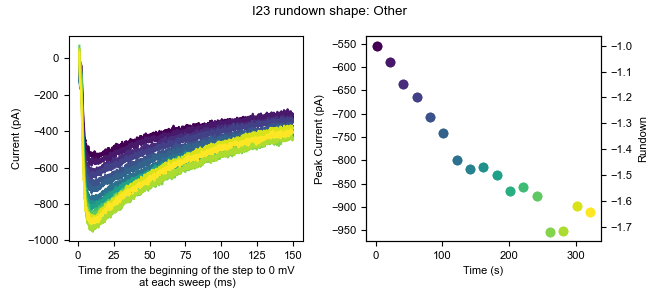

Source data for this figure (header and first rows):
0, 1, 2, 3, 4, 5, 6, 7, 8, 9, 10, 11, 12, 13, 14, 15, 16
4.671, 5.928, 5.021, 8.164, 0.3073, -0.2396, -5.608, -5.133, -10.28, -8.602, -9.805, 4.004, -12.78, -7.205, -9.452, -6, -1.438
6.247, -1.954, -10.74, 5.011, -1.27, -0.2396, -8.761, -9.862, -22.9, -5.45, -22.41, 4.003, -0.169, -11.93, -14.18, -9.153, -7.744
1.518, 7.504, -2.861, -10.75, 3.459, 4.488, -11.91, -3.557, -5.557, -2.298, -16.11, 7.156, -3.322, -13.51, -9.453, -13.88, 0.137
-0.05722, -6.682, 0.2919, -9.175, 3.46, -11.27, -5.608, -1.98, -8.709, -7.026, -14.53, -7.03, -17.51, -7.205, -9.452, -1.271, -7.744
3.095, -6.682, -2.861, -21.79, -10.73, -20.73, -7.184, -13.01, -13.44, -11.75, -9.805, -13.34, -20.66, -18.24, -17.33, 3.458, -20.35
15.7, 5.928, 5.021, 3.435, -4.422, 7.641, 0.6965, -0.4039, 3.901, -2.298, -0.3468, 7.156, -3.321, 6.981, 4.734, 25.53, -3.015
3.094, -3.53, -6.014, -18.63, -15.46, 4.488, -0.8805, -1.981, -0.8277, -11.76, -5.077, 2.426, -12.78, 8.557, 0.005444, 1.881, 11.17
6.248, 7.504, -1.284, 5.012, 3.46, -0.2396, -8.76, 5.901, -0.8267, 8.737, -1.923, 2.427, 2.984, 5.405, 3.158, -2.847, -6.168
-6.363, -6.683, -17.05, -2.87, -12.3, -14.43, -10.34, -1.981, -21.32, -11.76, -22.41, -11.76, -25.39, -7.206, -7.876, -10.73, -23.51
7.824, 7.504, 8.173, 3.435, 6.612, -0.2396, 3.85, 4.325, -5.556, -3.874, -35.02, 5.58, -6.474, 8.557, -4.723, 5.034, -1.439
14.13, 9.08, 9.749, -6.023, 1.883, 4.488, 0.6965, -1.981, -8.709, -13.33, -20.84, 2.427, -6.474, -4.053, 3.158, -1.271, 0.137
-3.21, -12.99, -10.74, -13.9, -2.846, -6.546, -2.456, -13.01, -18.17, -16.48, -31.87, -18.06, -12.78, -11.93, -12.6, -9.153, -7.744
-3.21, -11.41, -2.861, -12.33, -5.998, -19.16, -4.032, -11.44, -21.32, -14.91, -27.14, -21.22, -22.24, -11.93, -9.452, -10.73, -21.93
9.4, -5.106, -2.861, 9.74, -13.88, 2.912, -7.184, 1.172, -7.133, -8.603, -5.076, 0.851, -14.35, -2.477, -4.723, -2.847, -4.591
1.519, 10.66, 5.021, 22.35, 0.3073, 20.25, 3.85, 2.749, 3.902, -2.297, -9.805, 13.46, -8.05, 5.405, 1.582, 14.49, 8.019
7.824, 13.81, 1.868, 11.32, 9.765, 9.218, -2.455, 1.172, 0.7493, 0.8553, -3.499, -0.725, -6.474, 2.252, 11.04, 28.68, -6.167
10.98, 7.504, 1.868, -6.023, 5.035, 7.641, -5.609, 7.477, 2.325, -2.298, -11.38, 4.003, -6.474, -7.206, -3.148, 3.457, 0.137
4.671, 2.775, 3.444, -2.87, -5.999, -1.817, 3.849, 2.748, -3.98, -8.603, -12.96, -8.607, 1.407, -5.63, -1.571, 0.3053, -7.744
1.518, -0.3779, -4.437, -4.447, -12.3, 1.336, -2.456, -11.44, -24.47, -5.451, -22.42, -11.76, -11.2, -8.782, -14.18, 0.3053, -15.63
10.98, -5.107, -1.285, 3.435, -2.846, 10.79, -0.8805, -0.4049, -10.29, -2.298, -19.26, 4.003, 1.407, -5.63, 7.886, 1.881, 8.018
6.247, -0.3779, -7.59, -13.9, -1.27, -0.2406, -16.64, -8.286, -13.44, -10.18, -19.26, 2.427, -12.78, -0.9006, 1.581, -4.424, -10.9
4.671, 1.199, 6.597, -7.598, -4.422, -8.121, -0.8795, -6.709, -16.59, -19.64, -12.96, -5.454, -1.745, -7.205, 0.006444, -4.423, -6.167
-0.05722, 5.928, 11.33, -1.293, -2.845, 7.641, -8.76, -13.01, -18.17, -18.06, -22.41, -10.18, -12.78, 5.405, -1.571, 5.034, -3.015
15.7, 23.27, 0.2909, 8.164, 6.611, 13.95, 11.73, 9.053, 3.901, 15.04, -5.077, 10.31, 1.407, 24.32, 11.04, 16.07, 9.595
-14.25, -5.107, -15.47, -13.9, -5.999, -11.27, -19.8, -5.134, -18.17, -16.48, -25.57, -8.608, -19.08, -8.783, -9.453, -4.424, -20.36
-1.634, -3.53, -15.47, -7.599, -5.998, -4.969, -11.91, 2.749, -11.86, -14.91, -19.26, -5.454, -20.66, 3.829, -4.723, -6, -4.591
15.7, 16.96, 1.868, 3.435, 3.46, 6.065, -4.032, -5.133, -2.404, -5.45, -6.652, -2.302, -4.897, 10.13, 1.582, 0.3053, 1.714
14.13, 1.198, 1.868, 6.587, 3.459, -1.817, 2.273, -13.01, -0.8277, 5.583, -9.805, -2.302, -6.474, 3.828, 4.734, 5.033, -1.439
-18.97, -17.72, -15.47, -24.94, -24.91, -17.58, -18.22, -17.74, -22.9, -16.48, -27.14, -22.79, -36.42, -18.24, -15.76, -4.424, -21.93
10.98, -5.106, -7.59, -4.446, -2.846, -0.2396, -7.184, -3.557, -18.17, -7.026, -3.5, -7.031, -4.898, -4.053, 4.734, -2.847, -7.744
15.7, -0.3769, -1.284, 1.859, -1.269, -0.2396, -7.184, 2.749, -16.59, 5.584, -9.805, -7.031, 1.408, 6.981, 4.734, 0.3053, -9.32
9.4, 7.504, -1.285, -7.599, -9.151, -3.393, -0.8795, 2.748, -8.709, 5.584, -31.87, -3.878, -6.474, 3.828, 4.734, 0.3053, -7.744
-3.21, 1.199, -2.861, -7.599, -12.3, -0.2396, -0.8795, -14.59, -11.86, -18.06, -30.3, -10.18, -17.51, -0.8996, -7.876, 0.3053, -15.63
14.13, 16.96, 8.173, 9.741, 12.92, 1.336, 0.6965, 4.325, 3.902, -8.603, -14.53, 0.851, -4.897, 3.828, 7.887, 12.92, -6.168
-1.634, -1.954, 12.9, 16.04, -5.999, -0.2406, 2.273, -5.133, 2.325, -3.874, -12.96, -3.878, -4.898, -10.36, 1.581, 6.61, -1.439
9.4, 9.08, 12.9, -6.023, -2.846, 10.79, 0.6965, 5.901, -3.98, 7.16, -8.229, 4.003, -1.745, 3.828, 3.158, 0.3053, -3.015
1.518, 13.81, 0.2909, -2.87, 6.611, 2.912, -2.456, -5.134, -5.557, -3.874, -9.805, -0.726, -11.2, 5.404, 0.005444, 11.34, -4.592
-7.94, -8.259, -9.166, -18.63, -5.999, -0.2406, -5.609, -17.74, -18.17, -16.48, -11.38, -10.18, -17.51, -2.477, -3.148, 0.3053, -7.744
15.7, 5.928, -4.437, -13.9, -12.3, -1.816, -5.608, -3.556, -11.86, -11.75, -22.41, -11.76, -9.626, 6.981, -1.571, 14.49, -6.167
1.519, -9.835, -4.437, -15.48, -5.998, -6.545, -15.07, -13.01, -21.32, -0.7207, -20.84, -8.607, -17.51, -10.36, -12.6, -2.847, -9.32
7.824, -5.106, -10.74, -1.293, -7.574, 2.913, -10.34, -14.59, -11.86, -3.874, -14.53, -13.34, -12.78, 5.405, 0.006444, 1.882, -12.47
-11.09, -17.72, -7.59, -13.9, -15.46, -4.97, -19.8, -22.47, -27.62, -13.33, -27.14, -10.18, -17.51, -2.477, -14.18, -2.848, -20.36
-18.97, -11.41, -7.59, -17.06, -15.46, -3.393, -21.37, -8.286, -18.17, -13.33, -19.26, -11.76, -17.51, -7.206, -6.3, -9.153, -14.05
-3.21, 2.776, -12.32, -2.87, -7.574, 7.641, -7.184, -3.556, -11.86, -0.7207, -6.652, -10.18, -20.66, 5.405, -14.18, 3.458, -7.744
-6.363, -0.3779, 1.868, 3.435, 0.3063, 2.912, -10.34, -1.981, 3.901, -8.603, -8.229, -13.34, -15.93, 2.252, -15.76, 5.034, -14.05
-4.787, -3.53, 9.75, 9.74, 0.3073, -4.969, -10.34, -3.557, -11.86, -5.45, -14.53, 5.58, -1.745, -4.053, -1.571, 3.458, -4.591
-9.516, -9.836, -7.59, -9.176, -10.73, -16, 0.6965, -20.9, -15.01, -18.06, -25.57, -5.455, -9.627, -7.206, -4.724, -6.001, -15.63
1.518, 4.351, -2.861, 0.2818, -10.73, -1.817, 0.6965, -1.981, -16.59, -10.18, -16.11, -8.607, -11.2, -4.054, -4.724, -9.153, -6.168
-0.05822, 2.775, 16.05, 0.2818, 3.459, 2.912, -16.64, 16.94, -10.28, -10.18, -5.076, 0.85, -12.78, 6.981, -7.876, 5.034, -3.015
-1.634, -9.835, 12.9, -7.599, -13.88, 1.336, -15.07, -3.557, -3.98, -3.874, -20.84, -8.607, -19.08, -7.206, -11.03, -1.271, -12.47
1.518, -6.683, -10.74, -1.294, -15.46, -11.27, -8.761, -8.286, -8.709, -0.7217, -25.57, -11.76, -15.93, -10.36, -6.3, 6.61, -9.321
-1.635, -6.683, -10.74, 0.2818, -18.61, -8.122, -13.49, -11.44, -10.29, -14.91, -23.99, -25.95, -8.051, -0.9006, -14.18, -1.272, -20.36
10.98, -0.3779, 5.02, 3.435, 6.612, -0.2406, 0.6965, 2.748, -5.557, -5.45, -11.38, 7.156, -14.36, 3.828, -3.147, 8.186, -9.321
6.247, 1.199, -2.861, 1.859, -4.422, 9.217, -13.49, -9.862, -18.17, -14.91, -0.3478, -0.726, -23.81, -7.206, -3.148, 3.457, -10.9
1.518, -9.835, -7.59, -2.87, -9.151, -4.969, -16.64, -22.47, -21.32, -13.33, -12.96, -21.22, -25.39, -0.9006, -4.724, -10.73, -21.93
9.4, 12.23, 3.444, 12.89, 12.92, 15.52, 0.6965, 16.94, -3.98, 7.16, -6.652, -3.878, -1.745, 13.29, 11.04, 5.034, 4.866
12.55, 21.69, 8.173, 16.04, -4.422, 4.488, 8.578, 10.63, -7.133, 0.8553, -11.38, 4.003, -14.36, 16.44, 6.31, 5.034, -6.168
7.824, -3.53, 1.868, 6.588, 6.612, 2.912, -0.8795, 5.901, 0.7493, -10.18, -23.99, 0.851, -8.05, 0.6764, 6.311, 3.458, -3.015
-1.634, 15.39, 6.597, 1.859, 6.612, 4.489, -4.032, 10.63, 5.478, -5.45, -3.5, 7.156, 1.408, -2.477, 3.158, 1.882, 1.714
3.095, 1.199, 3.445, 0.2828, 9.765, -4.969, 10.15, 2.749, -11.86, 10.31, 1.229, 0.851, -15.93, 2.252, -1.571, -6, 4.867
... 10,120 more rows
